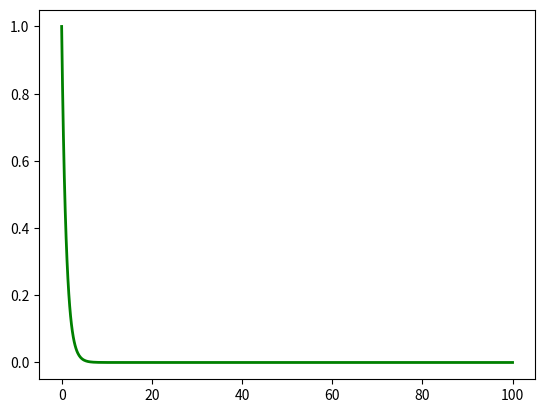
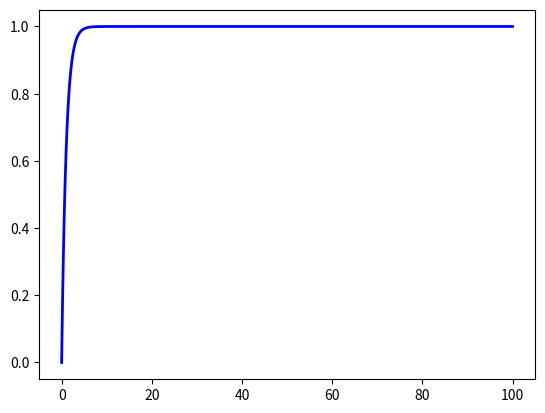

These charts were generated, in order, by the following Python code:
#!/usr/bin/env python
# coding: utf-8

# In[23]:


import numpy as np
from numpy import trapz
#our pdf is already there in library,so we just import it here
from scipy.stats import expon
import matplotlib.pyplot as plt

#here we create evenly spaced numbers in the interval [0,100]
x = np.linspace(0,100,1010)
#here we create evenly spaced numbers in the interval [1,100]
y = np.linspace(1,100,1010)
#graph settings
f1 = plt.figure()
f2 = plt.figure()
ax1 = f1.add_subplot(111)
#plotting pdf
ax1.plot(x, expon.pdf(x), 'k-', lw=2, label='pdf',color='green')
ax2 = f2.add_subplot(111)
#plotting cdf
ax2.plot(x, expon.cdf(x), 'k-', lw=2, label='cdf',color='blue')
plt.show()
#here we find area under the graph of pdf in interval y using trapezium method
#we do this because the area under pdf from 1 to infinity gives the probability of X>1.
area1=trapz(expon.pdf(y),dx=0.1)
#as calculated theoritically we find probability
area2=1-expon.cdf(1)
print('simulation=',area1,',','real=',area2)


# In[ ]:





# In[ ]:





# In[ ]:




